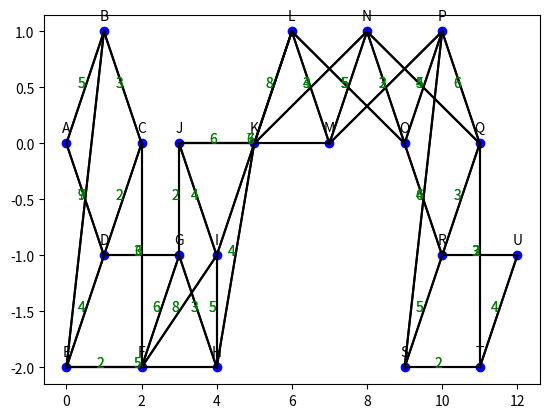

Write Python code to recreate this figure.
import sys
from heapq import heappop, heappush
import matplotlib.pyplot as plt

class Graph:
    def __init__(self):
        self.graph = {}

    def add_location(self, location):
        self.graph[location] = []

    def add_connection(self, location1, location2, weight):
        if location1 in self.graph and location2 in self.graph:
            self.graph[location1].append((location2, weight))
            self.graph[location2].append((location1, weight))
        else:
            print("Invalid locations!")

    def dijkstra(self, start_location):
        distances={location: sys.maxsize for location in self.graph}
        distances[start_location]=0
        heap=[(0,start_location)]
        while(heap):
            curr_distance,curr_location=heappop(heap)
            if(curr_distance>distances[curr_location]):
                continue
            for location,weight in self.graph[curr_location]:
                if(curr_distance+weight<distances[location]):
                    distances[location]=curr_distance+weight
                    heappush(heap,(curr_distance+weight,location))
        return distances
    def optimizedpath(self,start,end):
        ans=[]
        parent={location:location for location in self.graph}
        distances={location: sys.maxsize for location in self.graph}
        distances[start]=0
        heap=[(0,start)]
        while(heap):
            curr_distance,curr_location=heappop(heap)
            if(curr_distance>distances[curr_location]):
                continue
            for location,weight in self.graph[curr_location]:
                if(curr_distance+weight<distances[location]):
                    parent[location]=curr_location
                    distances[location]=curr_distance+weight
                    heappush(heap,(curr_distance+weight,location))
        node=end
        while(parent[node]!=node):
            ans.insert(0,node)
            node=parent[node]
        ans.insert(0,node)
        return ans


        pass


map_graph = Graph()

#================================================================================================================
map_graph.add_location("A")
map_graph.add_location("B")
map_graph.add_location("C")
map_graph.add_location("D")
map_graph.add_location("D")
map_graph.add_location("E")
map_graph.add_location("F")
map_graph.add_location("G")
map_graph.add_location("H")
map_graph.add_location("I")
map_graph.add_location("J")
map_graph.add_location("K")
map_graph.add_location("L")
map_graph.add_location("M")
map_graph.add_location("N")
map_graph.add_location("O")
map_graph.add_location("P")
map_graph.add_location("Q")
map_graph.add_location("R")
map_graph.add_location("S")
map_graph.add_location("T")
map_graph.add_location("U")

#-----------------------------------------------------------------------------------------------
map_graph.add_connection("A", "B", 5)
map_graph.add_connection("B", "C", 3)
map_graph.add_connection("C", "D", 2)
map_graph.add_connection("D", "E", 4)
map_graph.add_connection("E", "F", 2)
map_graph.add_connection("F", "G", 6)
map_graph.add_connection("G", "H", 3)
map_graph.add_connection("H", "I", 5)
map_graph.add_connection("I", "J", 4)
map_graph.add_connection("J", "K", 6)
map_graph.add_connection("K", "L", 8)
map_graph.add_connection("L", "M", 3)
map_graph.add_connection("M", "N", 5)
map_graph.add_connection("N", "O", 2)
map_graph.add_connection("O", "P", 4)
map_graph.add_connection("P", "Q", 6)
map_graph.add_connection("Q", "R", 3)
map_graph.add_connection("R", "S", 5)
map_graph.add_connection("S", "T", 2)
map_graph.add_connection("T", "U", 4)
map_graph.add_connection("A", "D", 9)
map_graph.add_connection("B", "E", 7)
map_graph.add_connection("C", "F", 6)
map_graph.add_connection("D", "G", 3)
map_graph.add_connection("E", "H", 5)
map_graph.add_connection("F", "I", 8)
map_graph.add_connection("G", "J", 2)
map_graph.add_connection("H", "K", 4)
map_graph.add_connection("I", "L", 6)
map_graph.add_connection("J", "M", 7)
map_graph.add_connection("K", "N", 4)
map_graph.add_connection("L", "O", 5)
map_graph.add_connection("M", "P", 3)
map_graph.add_connection("N", "Q", 5)
map_graph.add_connection("O", "R", 6)
map_graph.add_connection("P", "S", 4)
map_graph.add_connection("Q", "T", 3)
map_graph.add_connection("R", "U", 2)

#=================================================================================================================
coordinates = {
    "A": (0, 0),
    "B": (1, 1),
    "C": (2, 0),
    "D": (1, -1),
    "E": (0, -2),
    "F": (2, -2),
    "G": (3, -1),
    "H": (4, -2),
    "I": (4, -1),
    "J": (3, 0),
    "K": (5, 0),
    "L": (6, 1),
    "M": (7, 0),
    "N": (8, 1),
    "O": (9, 0),
    "P": (10, 1),
    "Q": (11, 0),
    "R": (10, -1),
    "S": (9, -2),
    "T": (11, -2),
    "U": (12, -1)
}
plt.figure()
for location, coord in coordinates.items():
    plt.plot(coord[0], coord[1],'bo')  # Plotting locations as blue circles
    plt.text(coord[0], coord[1] +0.1, location, ha='center')

for location, connections in map_graph.graph.items():
    for neighbor, weight in connections:
        start_coord = coordinates[location]
        end_coord = coordinates[neighbor]
        plt.plot([start_coord[0], end_coord[0]], [start_coord[1], end_coord[1]], color='black')  # Plotting connections as black lines
        plt.text((start_coord[0] + end_coord[0]) / 2, (start_coord[1] + end_coord[1]) / 2, str(weight), ha='right', color='green')  # Labeling connection weights
plt.show()
ans=map_graph.optimizedpath('B','U');
print(ans)
